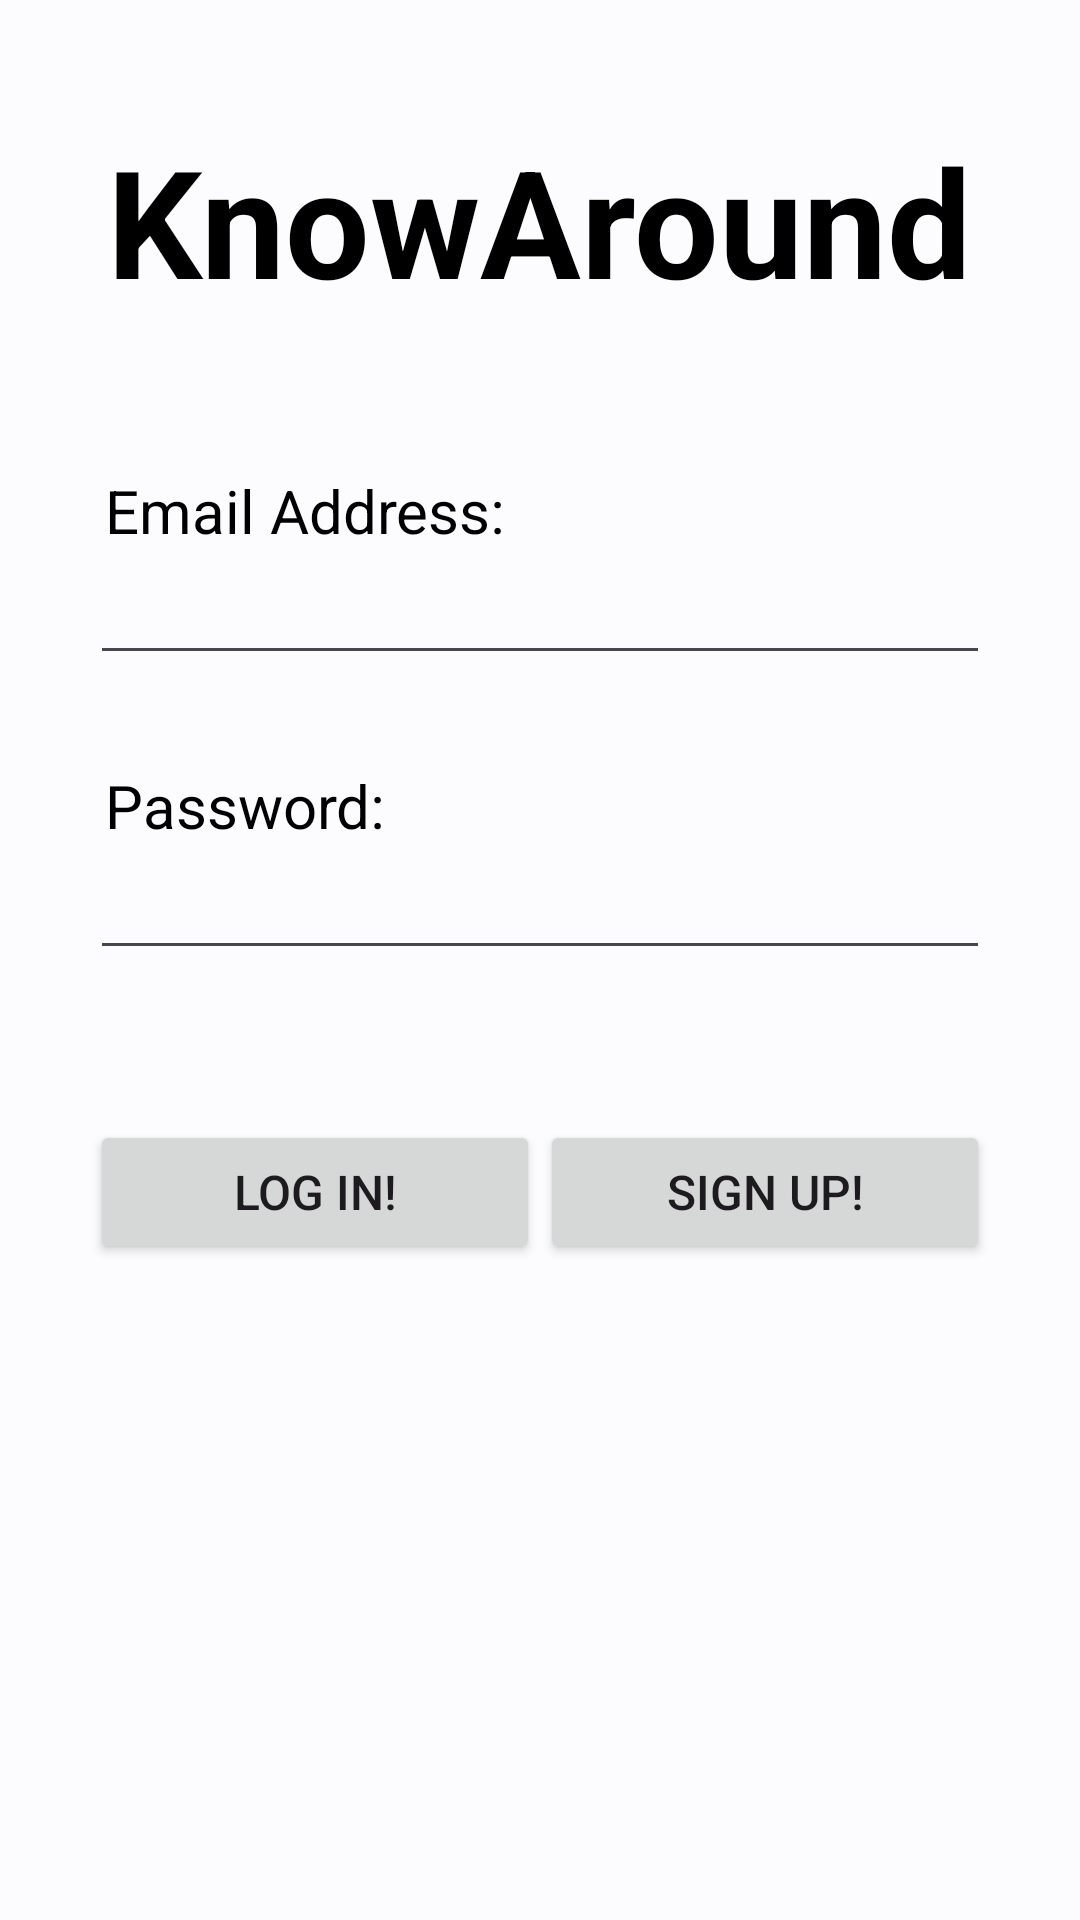

The Android layout XML behind this screen, and the referenced resources:
<!-- AndroidManifest.xml: application theme AppTheme -->
<!-- res/layout/activity_log_in.xml -->
<?xml version="1.0" encoding="utf-8"?>
<LinearLayout xmlns:android="http://schemas.android.com/apk/res/android"
    xmlns:app="http://schemas.android.com/apk/res-auto"
    xmlns:tools="http://schemas.android.com/tools"
    android:layout_width="match_parent"
    android:layout_height="match_parent"
    tools:context=".LogIn"
    android:padding="30dp"
    android:orientation="vertical">

    <TextView
        android:layout_width="wrap_content"
        android:layout_height="wrap_content"
        android:text="KnowAround"
        android:textColor="@color/black"
        android:textSize="50sp"
        android:layout_marginTop="10dp"
        android:layout_gravity="center_horizontal"
        android:textStyle="bold"
        />

    <TextView
        android:layout_width="wrap_content"
        android:layout_height="wrap_content"
        android:text="Email Address:"
        android:textColor="@color/black"
        android:textSize="20sp"
        android:layout_marginTop="50dp"
        android:layout_marginLeft="5dp"
        />

    <EditText
        android:layout_width="match_parent"
        android:layout_height="wrap_content"
        android:id="@+id/LogInUsername"
        />


    <TextView
        android:layout_width="wrap_content"
        android:layout_height="wrap_content"
        android:text="Password:"
        android:textColor="@color/black"
        android:textSize="20sp"
        android:layout_marginTop="30dp"
        android:layout_marginLeft="5dp"
        />

    <EditText
        android:layout_width="match_parent"
        android:layout_height="wrap_content"
        android:id="@+id/LogInPassword"
        android:inputType="textPassword"
        />

    <LinearLayout
        android:layout_marginTop="50dp"
        android:layout_width="match_parent"
        android:layout_height="wrap_content"
        android:orientation="horizontal"
        android:weightSum="2">

    <Button
        android:layout_width="0dp"
        android:layout_height="wrap_content"
        android:layout_weight="1"
        android:text="Log In!"
        android:textSize="16sp"
        android:id="@+id/btLogIn"
        />

    <Button
        android:layout_width="0dp"
        android:layout_height="wrap_content"
        android:layout_weight="1"
        android:text="Sign Up!"
        android:textSize="16sp"
        android:id="@+id/btMoveToSignUp"
        />


    </LinearLayout>





</LinearLayout>
<!-- resources referenced by this layout -->
<resources>
  <style name="AppTheme" parent="Theme.Material3.Light.NoActionBar">
          <item name="colorPrimary">@color/md_theme_light_primary</item>
          <item name="colorOnPrimary">@color/md_theme_light_onPrimary</item>
          <item name="colorPrimaryContainer">@color/md_theme_light_primaryContainer</item>
          <item name="colorOnPrimaryContainer">@color/md_theme_light_onPrimaryContainer</item>
          <item name="colorSecondary">@color/md_theme_light_secondary</item>
          <item name="colorOnSecondary">@color/md_theme_light_onSecondary</item>
          <item name="colorSecondaryContainer">@color/md_theme_light_secondaryContainer</item>
          <item name="colorOnSecondaryContainer">@color/md_theme_light_onSecondaryContainer</item>
          <item name="colorTertiary">@color/md_theme_light_tertiary</item>
          <item name="colorOnTertiary">@color/md_theme_light_onTertiary</item>
          <item name="colorTertiaryContainer">@color/md_theme_light_tertiaryContainer</item>
          <item name="colorOnTertiaryContainer">@color/md_theme_light_onTertiaryContainer</item>
          <item name="colorError">@color/md_theme_light_error</item>
          <item name="colorErrorContainer">@color/md_theme_light_errorContainer</item>
          <item name="colorOnError">@color/md_theme_light_onError</item>
          <item name="colorOnErrorContainer">@color/md_theme_light_onErrorContainer</item>
          <item name="android:colorBackground">@color/md_theme_light_background</item>
          <item name="colorOnBackground">@color/md_theme_light_onBackground</item>
          <item name="colorSurface">@color/md_theme_light_surface</item>
          <item name="colorOnSurface">@color/md_theme_light_onSurface</item>
          <item name="colorSurfaceVariant">@color/md_theme_light_surfaceVariant</item>
          <item name="colorOnSurfaceVariant">@color/md_theme_light_onSurfaceVariant</item>
          <item name="colorOutline">@color/md_theme_light_outline</item>
          <item name="colorOnSurfaceInverse">@color/md_theme_light_inverseOnSurface</item>
          <item name="colorSurfaceInverse">@color/md_theme_light_inverseSurface</item>
  
          <item name="colorPrimaryInverse">@color/md_theme_light_inversePrimary</item>
      </style>
  <color name="md_theme_light_primary">#006397</color>
  <color name="md_theme_light_onPrimary">#FFFFFF</color>
  <color name="md_theme_light_primaryContainer">#CCE5FF</color>
  <color name="md_theme_light_onPrimaryContainer">#001D31</color>
  <color name="md_theme_light_secondary">#51606F</color>
  <color name="md_theme_light_onSecondary">#FFFFFF</color>
  <color name="md_theme_light_secondaryContainer">#D4E4F6</color>
  <color name="md_theme_light_onSecondaryContainer">#0D1D2A</color>
  <color name="md_theme_light_tertiary">#006497</color>
  <color name="md_theme_light_onTertiary">#FFFFFF</color>
  <color name="md_theme_light_tertiaryContainer">#CCE5FF</color>
  <color name="md_theme_light_onTertiaryContainer">#001E31</color>
  <color name="md_theme_light_error">#BA1A1A</color>
  <color name="md_theme_light_errorContainer">#FFDAD6</color>
  <color name="md_theme_light_onError">#FFFFFF</color>
  <color name="md_theme_light_onErrorContainer">#410002</color>
  <color name="md_theme_light_background">#FCFCFF</color>
  <color name="md_theme_light_onBackground">#1A1C1E</color>
  <color name="md_theme_light_surface">#FCFCFF</color>
  <color name="md_theme_light_onSurface">#1A1C1E</color>
  <color name="md_theme_light_surfaceVariant">#DEE3EB</color>
  <color name="md_theme_light_onSurfaceVariant">#42474E</color>
  <color name="md_theme_light_outline">#72787E</color>
  <color name="md_theme_light_inverseOnSurface">#F0F0F4</color>
  <color name="md_theme_light_inverseSurface">#2F3133</color>
  <color name="md_theme_light_inversePrimary">#92CCFF</color>
  <!-- not gathered from this repository: default colours our renderer supplied (Android Studio template values) -->
  <color name="black">#FF000000</color>
</resources>
